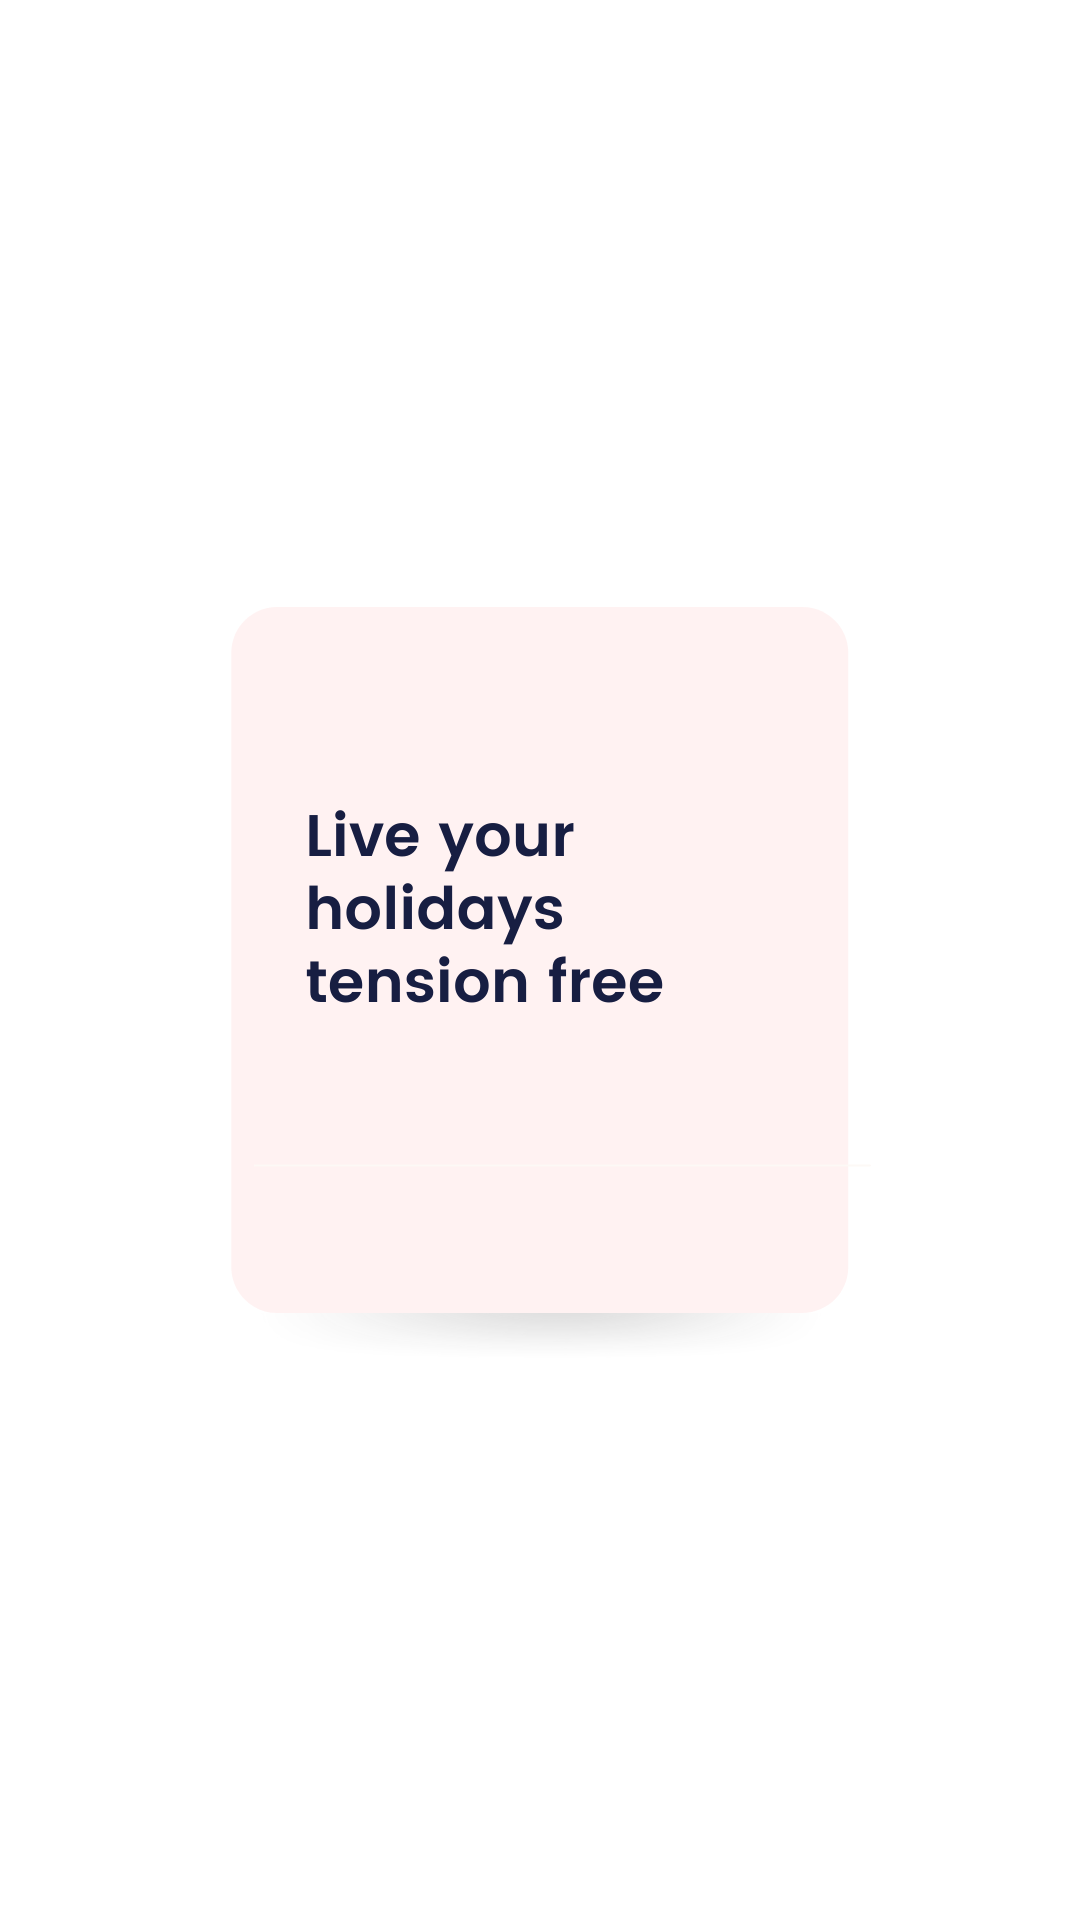

Write the Android layout XML for this screen, with the resource values it uses.
<!-- AndroidManifest.xml: application theme Theme.SethAlkins -->
<!-- res/layout/fragment_onboard2.xml -->
<?xml version="1.0" encoding="utf-8"?>
<androidx.constraintlayout.widget.ConstraintLayout xmlns:android="http://schemas.android.com/apk/res/android"
    xmlns:app="http://schemas.android.com/apk/res-auto"
    xmlns:tools="http://schemas.android.com/tools"
    android:layout_width="match_parent"
    android:layout_height="match_parent"
    android:background="@drawable/bgg2">


    <TextView
        android:id="@+id/skip"
        android:layout_width="wrap_content"


        android:layout_height="wrap_content"
        android:layout_marginTop="28dp"
        android:clickable="true"
        android:scaleType="centerInside"
        android:text="skip"
        android:textColor="@color/white"
        android:textSize="20dp"
        android:textStyle="bold"

        app:layout_constraintEnd_toEndOf="parent"
        app:layout_constraintHorizontal_bias="0.907"
        app:layout_constraintStart_toStartOf="parent"
        app:layout_constraintTop_toTopOf="parent"

        />

    <ImageView
        android:id="@+id/imageView"
        android:layout_width="wrap_content"
        android:layout_height="wrap_content"
        app:layout_constraintBottom_toBottomOf="parent"
        app:layout_constraintEnd_toEndOf="parent"
        app:layout_constraintStart_toStartOf="parent"
        app:layout_constraintTop_toTopOf="parent"
        app:srcCompat="@drawable/ob2" />


</androidx.constraintlayout.widget.ConstraintLayout>
<!-- resources referenced by this layout -->
<resources>
  <!-- drawable ob2: png bitmap (drawable, 37835 bytes) -->
  <style name="Theme.SethAlkins" parent="Theme.MaterialComponents.DayNight.NoActionBar">
          
          <item name="colorPrimary">@color/black</item>
          <item name="colorPrimaryVariant">@color/black</item>
          <item name="colorOnPrimary">@color/white</item>
          
          <item name="colorSecondary">@color/teal_200</item>
          <item name="colorSecondaryVariant">@color/teal_700</item>
          <item name="colorOnSecondary">@color/black</item>
          
          <item name="android:statusBarColor" tools:targetApi="l">?attr/colorPrimaryVariant</item>
          
      </style>
  <!-- not gathered from this repository: default colours our renderer supplied (Android Studio template values) -->
  <color name="teal_200">#FF03DAC5</color>
  <color name="teal_700">#FF018786</color>
  <color name="black">#FF000000</color>
  <color name="white">#FFFFFFFF</color>
</resources>
